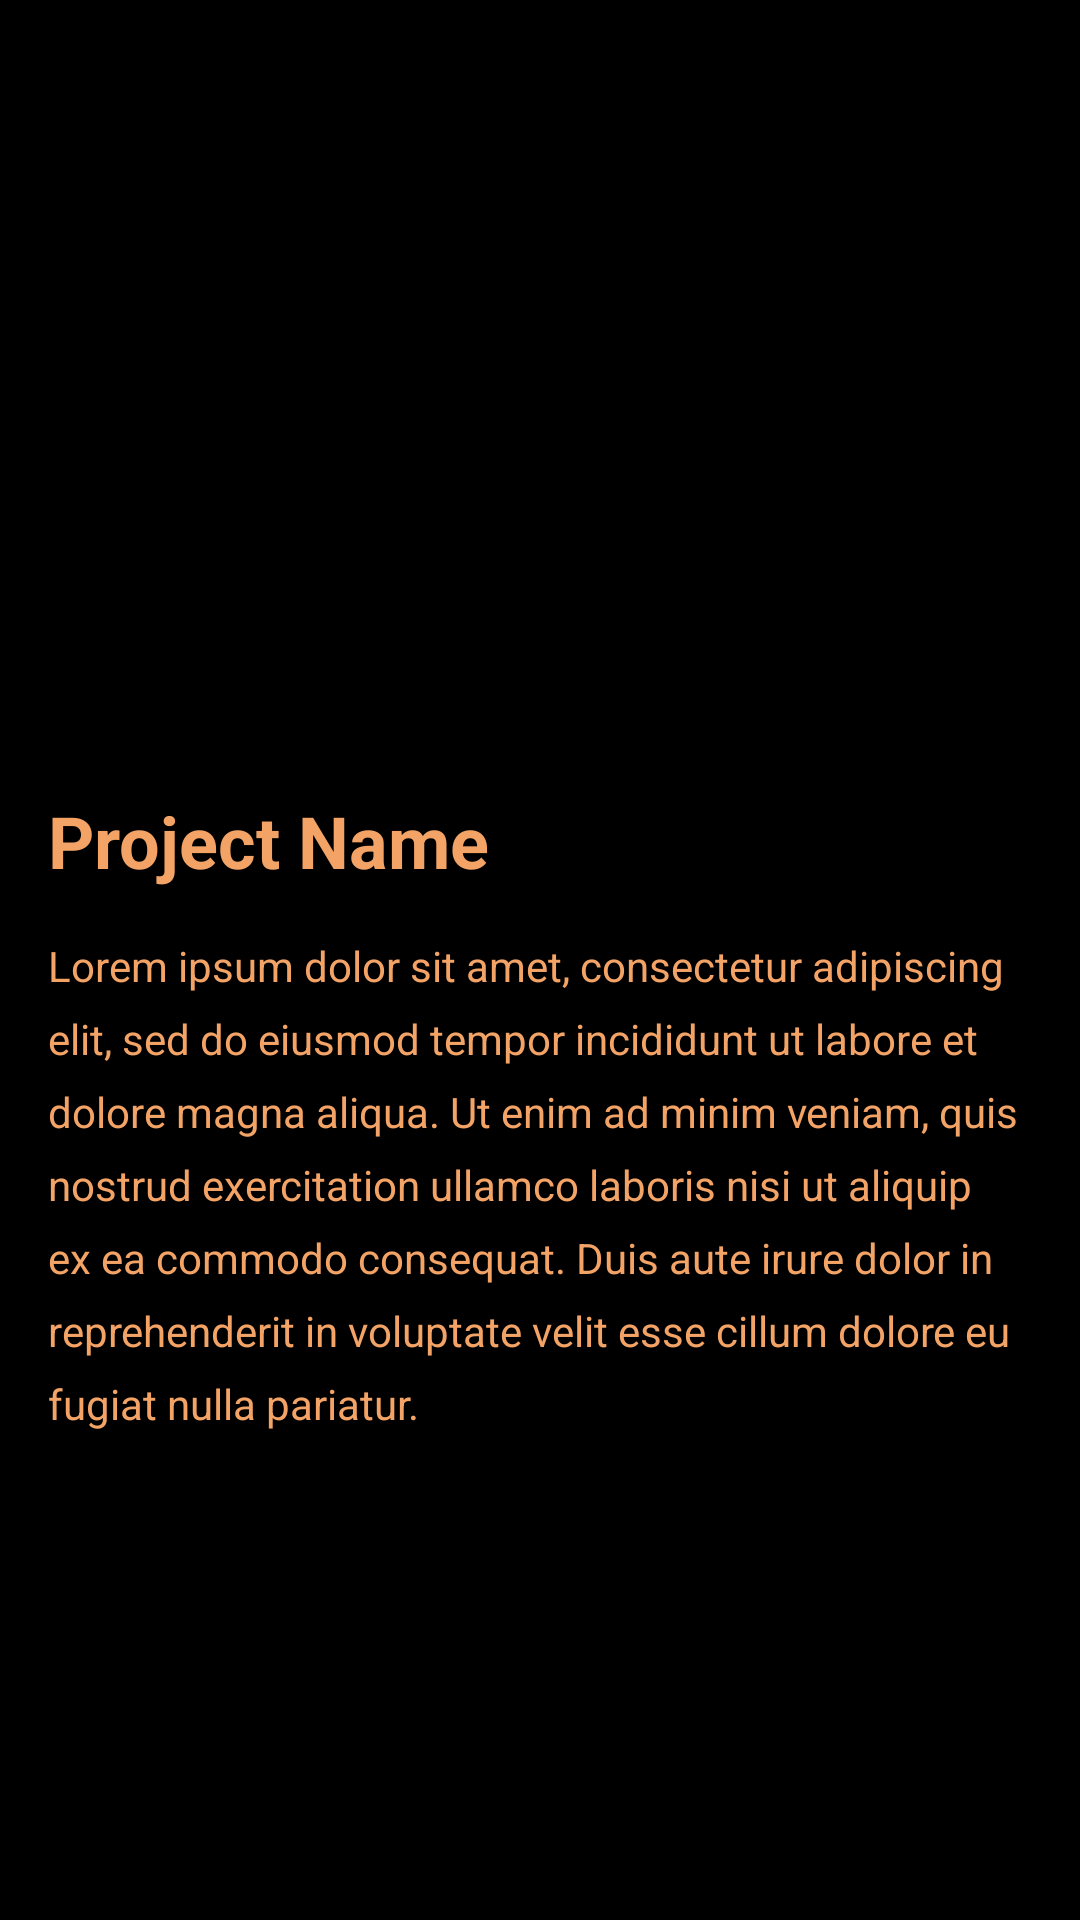

Layout XML and referenced resources for this Android screen:
<!-- AndroidManifest.xml: application theme AppTheme -->
<!-- res/layout/fragment_portfolio_details.xml -->
<?xml version="1.0" encoding="utf-8"?>
<androidx.constraintlayout.widget.ConstraintLayout xmlns:android="http://schemas.android.com/apk/res/android"
    xmlns:app="http://schemas.android.com/apk/res-auto"
    xmlns:tools="http://schemas.android.com/tools"
    android:layout_width="match_parent"
    android:layout_height="match_parent"
    tools:context=".portfolio.PortfolioFragmentDetails"
    android:background="@color/background_dark"
    >


    <ImageView
        android:scaleType="centerCrop"
        android:id="@+id/portfolio_details_img"
        android:layout_width="0dp"
        android:layout_height="248dp"
        android:src="@drawable/ic_launcher_background"
        app:layout_constraintEnd_toEndOf="parent"
        app:layout_constraintStart_toStartOf="parent"
        app:layout_constraintTop_toTopOf="parent" />

    <TextView
        android:id="@+id/portfolio_details_title"
        android:layout_width="wrap_content"
        android:layout_height="wrap_content"
        android:layout_marginStart="16dp"
        android:layout_marginLeft="16dp"
        android:layout_marginTop="16dp"
        android:text="Project Name"
        android:textSize="24sp"
        android:textStyle="bold"
        android:textColor="@color/colorPrimary"
        app:layout_constraintStart_toStartOf="parent"
        app:layout_constraintTop_toBottomOf="@+id/portfolio_details_img" />

    <TextView
        android:id="@+id/portfolio_details_desc"
        android:layout_width="0dp"
        android:layout_height="wrap_content"
        android:layout_marginStart="16dp"
        android:layout_marginLeft="16dp"
        android:layout_marginTop="16dp"
        android:layout_marginEnd="16dp"
        android:layout_marginRight="16dp"
        android:layout_marginBottom="24dp"
        android:lineSpacingExtra="8sp"
        android:text="@string/lorem_text"
        android:textColor="@color/colorPrimary"
        app:layout_constraintBottom_toBottomOf="parent"
        app:layout_constraintEnd_toEndOf="parent"
        app:layout_constraintHorizontal_bias="0.0"
        app:layout_constraintStart_toStartOf="parent"
        app:layout_constraintTop_toBottomOf="@+id/portfolio_details_title"
        app:layout_constraintVertical_bias="0.0" />
</androidx.constraintlayout.widget.ConstraintLayout>
<!-- resources referenced by this layout -->
<resources>
  <color name="background_dark">#000000</color>
  <color name="colorPrimary">#f2a365</color>
  <string name="lorem_text">Lorem ipsum dolor sit amet, consectetur adipiscing elit, sed do eiusmod tempor incididunt ut labore et dolore magna aliqua. Ut enim ad minim veniam, quis nostrud exercitation ullamco laboris nisi ut aliquip ex ea commodo consequat. Duis aute irure dolor in reprehenderit in voluptate velit esse cillum dolore eu fugiat nulla pariatur. </string>
  <style name="AppTheme" parent="Theme.AppCompat.Light.DarkActionBar">
          
          <item name="colorPrimary">@color/colorPrimary</item>
          <item name="colorPrimaryDark">@color/background_dark</item>
          <item name="colorAccent">@color/colorAccent</item>
      </style>
  <color name="colorAccent">#D81B60</color>
</resources>
